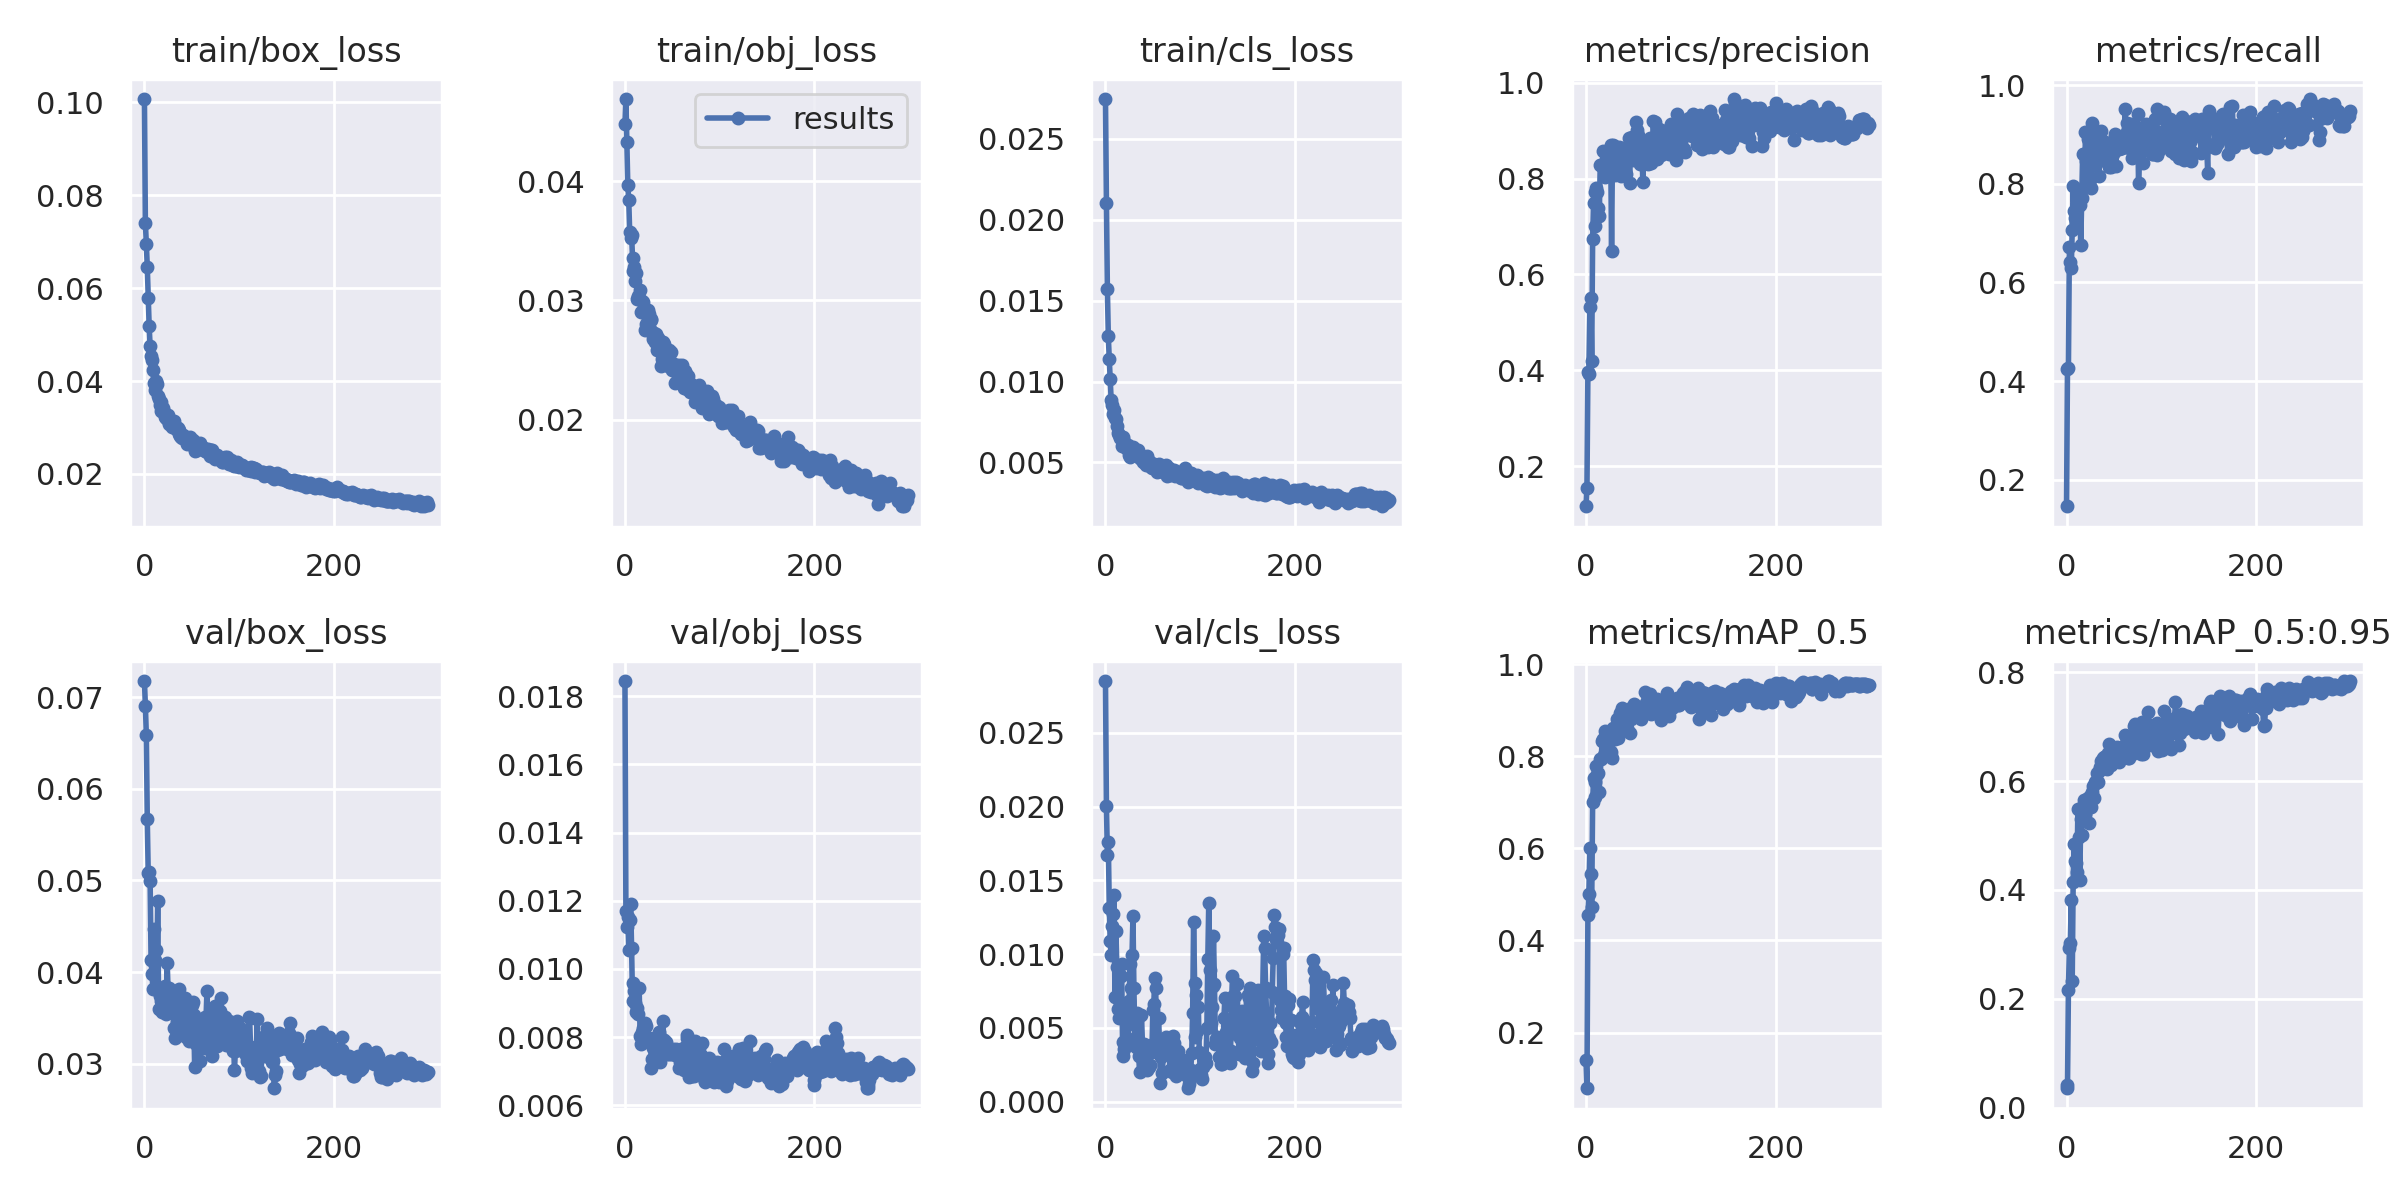

Source data for this figure (header and first rows):
epoch, train/box_loss, train/obj_loss, train/cls_loss, metrics/precision, metrics/recall, metrics/mAP_0.5, metrics/mAP_0.5:0.95, val/box_loss, val/obj_loss, val/cls_loss, x/lr0, x/lr1, x/lr2
0, 0.1007, 0.04479, 0.02747, 0.1162, 0.1463, 0.1406, 0.04229, 0.07175, 0.01845, 0.02852, 0.0712, 0.0032, 0.0032
1, 0.07404, 0.04688, 0.02107, 0.155, 0.4238, 0.07898, 0.03561, 0.06907, 0.0117, 0.02003, 0.04148, 0.006478, 0.006478
2, 0.0696, 0.04331, 0.01572, 0.3964, 0.4268, 0.4546, 0.2167, 0.06585, 0.01123, 0.01671, 0.01174, 0.009735, 0.009735
3, 0.06459, 0.03964, 0.01279, 0.3925, 0.6718, 0.5, 0.293, 0.05668, 0.01152, 0.01758, 0.009901, 0.009901, 0.009901
4, 0.05792, 0.03843, 0.01139, 0.5317, 0.6423, 0.6018, 0.3025, 0.05082, 0.01056, 0.01314, 0.009901, 0.009901, 0.009901
5, 0.05182, 0.03569, 0.01016, 0.55, 0.63, 0.5442, 0.3823, 0.05091, 0.01143, 0.01089, 0.009868, 0.009868, 0.009868
6, 0.04747, 0.03519, 0.008865, 0.4203, 0.7057, 0.4736, 0.2323, 0.04996, 0.0119, 0.009951, 0.009835, 0.009835, 0.009835
7, 0.04541, 0.03551, 0.008578, 0.6735, 0.7955, 0.7, 0.4146, 0.04133, 0.01063, 0.01193, 0.009802, 0.009802, 0.009802
8, 0.0446, 0.03351, 0.008027, 0.7494, 0.7442, 0.752, 0.4839, 0.03981, 0.009045, 0.0127, 0.009769, 0.009769, 0.009769
9, 0.0424, 0.03249, 0.008256, 0.7715, 0.7314, 0.7451, 0.4535, 0.03816, 0.009599, 0.014, 0.009736, 0.009736, 0.009736
10, 0.03962, 0.03277, 0.007733, 0.7015, 0.7224, 0.7111, 0.4498, 0.04469, 0.009355, 0.007076, 0.009703, 0.009703, 0.009703
11, 0.03805, 0.03158, 0.007702, 0.7798, 0.7827, 0.778, 0.4333, 0.04136, 0.009009, 0.01157, 0.00967, 0.00967, 0.00967
12, 0.04011, 0.03231, 0.007262, 0.7728, 0.7652, 0.7624, 0.5484, 0.04244, 0.008723, 0.009116, 0.009637, 0.009637, 0.009637
13, 0.03935, 0.03009, 0.006801, 0.7388, 0.7774, 0.7645, 0.4965, 0.03806, 0.008848, 0.006293, 0.009604, 0.009604, 0.009604
14, 0.03678, 0.03032, 0.006696, 0.7215, 0.757, 0.7231, 0.4192, 0.04776, 0.00869, 0.00568, 0.009571, 0.009571, 0.009571
15, 0.03621, 0.03016, 0.006536, 0.8284, 0.676, 0.7948, 0.5303, 0.03602, 0.009436, 0.006603, 0.009538, 0.009538, 0.009538
16, 0.03481, 0.03083, 0.006598, 0.828, 0.7704, 0.7943, 0.5004, 0.03741, 0.008039, 0.008501, 0.009505, 0.009505, 0.009505
17, 0.0354, 0.02898, 0.006012, 0.8257, 0.8596, 0.8322, 0.5546, 0.03601, 0.007797, 0.00934, 0.009472, 0.009472, 0.009472
18, 0.03361, 0.02996, 0.006448, 0.8582, 0.8596, 0.8365, 0.5648, 0.03689, 0.008136, 0.004048, 0.009439, 0.009439, 0.009439
19, 0.03349, 0.0299, 0.006595, 0.8306, 0.7955, 0.8027, 0.5567, 0.03561, 0.008271, 0.003122, 0.009406, 0.009406, 0.009406
20, 0.03419, 0.02927, 0.006208, 0.8035, 0.9053, 0.8538, 0.5398, 0.03734, 0.007901, 0.003553, 0.009373, 0.009373, 0.009373
21, 0.03339, 0.02751, 0.0061, 0.8366, 0.8468, 0.8501, 0.5545, 0.03626, 0.008409, 0.006294, 0.00934, 0.00934, 0.00934
22, 0.03227, 0.02805, 0.005905, 0.8559, 0.8468, 0.8375, 0.5677, 0.03851, 0.008329, 0.005826, 0.009307, 0.009307, 0.009307
23, 0.03215, 0.02891, 0.006038, 0.8344, 0.8902, 0.8449, 0.569, 0.0354, 0.007988, 0.005198, 0.009274, 0.009274, 0.009274
24, 0.03175, 0.02918, 0.006051, 0.8279, 0.834, 0.8331, 0.5238, 0.04103, 0.007891, 0.003883, 0.009241, 0.009241, 0.009241
25, 0.03263, 0.02884, 0.005438, 0.8353, 0.8083, 0.8107, 0.5718, 0.03796, 0.00795, 0.006825, 0.009208, 0.009208, 0.009208
26, 0.03077, 0.02759, 0.005365, 0.8695, 0.7924, 0.8084, 0.553, 0.03828, 0.007844, 0.009306, 0.009175, 0.009175, 0.009175
27, 0.0309, 0.02841, 0.005716, 0.65, 0.9237, 0.797, 0.5793, 0.03736, 0.007899, 0.007685, 0.009142, 0.009142, 0.009142
28, 0.03079, 0.02835, 0.005633, 0.8707, 0.839, 0.8559, 0.5904, 0.03733, 0.007098, 0.009919, 0.009109, 0.009109, 0.009109
29, 0.0301, 0.02723, 0.005966, 0.8621, 0.8596, 0.8622, 0.5698, 0.03779, 0.00737, 0.01258, 0.009076, 0.009076, 0.009076
30, 0.03032, 0.02676, 0.005462, 0.8677, 0.8448, 0.8571, 0.5991, 0.03652, 0.007669, 0.007725, 0.009043, 0.009043, 0.009043
31, 0.03136, 0.02728, 0.005513, 0.8076, 0.8855, 0.837, 0.6011, 0.03393, 0.007976, 0.004314, 0.00901, 0.00901, 0.00901
32, 0.03019, 0.02653, 0.00545, 0.8334, 0.8981, 0.8635, 0.6154, 0.03278, 0.007832, 0.003671, 0.008977, 0.008977, 0.008977
33, 0.02972, 0.02721, 0.005418, 0.8624, 0.8697, 0.8802, 0.5982, 0.03531, 0.00794, 0.006, 0.008944, 0.008944, 0.008944
34, 0.02994, 0.02582, 0.005752, 0.8622, 0.8162, 0.84, 0.6193, 0.03455, 0.007935, 0.005897, 0.008911, 0.008911, 0.008911
35, 0.02994, 0.02681, 0.00532, 0.8671, 0.8724, 0.8716, 0.6259, 0.03585, 0.007862, 0.003113, 0.008878, 0.008878, 0.008878
36, 0.02866, 0.02616, 0.005275, 0.8216, 0.908, 0.8928, 0.6376, 0.03316, 0.008147, 0.002012, 0.008845, 0.008845, 0.008845
37, 0.02937, 0.0266, 0.005227, 0.8051, 0.8852, 0.8964, 0.625, 0.0382, 0.007278, 0.003621, 0.008812, 0.008812, 0.008812
38, 0.02825, 0.02446, 0.005263, 0.8351, 0.8865, 0.9046, 0.6382, 0.03597, 0.007898, 0.005869, 0.008779, 0.008779, 0.008779
39, 0.02806, 0.02506, 0.005191, 0.8642, 0.8852, 0.8993, 0.6434, 0.03335, 0.007931, 0.003937, 0.008746, 0.008746, 0.008746
40, 0.02781, 0.02651, 0.00501, 0.8331, 0.8681, 0.8864, 0.6446, 0.03399, 0.008475, 0.003653, 0.008713, 0.008713, 0.008713
41, 0.02845, 0.02633, 0.005056, 0.8444, 0.8468, 0.8622, 0.6451, 0.03571, 0.007916, 0.003876, 0.00868, 0.00868, 0.00868
42, 0.02811, 0.02565, 0.005136, 0.8094, 0.8737, 0.8952, 0.6461, 0.03444, 0.007693, 0.002768, 0.008647, 0.008647, 0.008647
43, 0.02793, 0.02508, 0.00486, 0.8481, 0.8596, 0.8613, 0.622, 0.03713, 0.007867, 0.003252, 0.008614, 0.008614, 0.008614
44, 0.02754, 0.02545, 0.00539, 0.8534, 0.873, 0.8841, 0.6518, 0.03293, 0.0075, 0.002147, 0.008581, 0.008581, 0.008581
45, 0.02647, 0.02448, 0.005162, 0.885, 0.8344, 0.8852, 0.6681, 0.03376, 0.007562, 0.003724, 0.008548, 0.008548, 0.008548
46, 0.02779, 0.02571, 0.004964, 0.7904, 0.8461, 0.8502, 0.6361, 0.03339, 0.007656, 0.002377, 0.008515, 0.008515, 0.008515
47, 0.02743, 0.02587, 0.005049, 0.8757, 0.8346, 0.8819, 0.6287, 0.03253, 0.007488, 0.002511, 0.008482, 0.008482, 0.008482
48, 0.02794, 0.02489, 0.004729, 0.8514, 0.8785, 0.8995, 0.6443, 0.03451, 0.007653, 0.003817, 0.008449, 0.008449, 0.008449
49, 0.02728, 0.02568, 0.00465, 0.8874, 0.8605, 0.9059, 0.6404, 0.03263, 0.007504, 0.003383, 0.008416, 0.008416, 0.008416
50, 0.02625, 0.02419, 0.004832, 0.8395, 0.8909, 0.8971, 0.6483, 0.03638, 0.007618, 0.006213, 0.008383, 0.008383, 0.008383
51, 0.02731, 0.02427, 0.004883, 0.8527, 0.901, 0.9133, 0.6407, 0.03676, 0.007643, 0.006595, 0.00835, 0.00835, 0.00835
52, 0.02641, 0.0247, 0.004757, 0.8578, 0.8352, 0.9031, 0.6547, 0.03534, 0.007531, 0.008398, 0.008317, 0.008317, 0.008317
53, 0.02494, 0.02305, 0.004741, 0.9188, 0.8796, 0.9053, 0.6632, 0.0297, 0.007474, 0.007675, 0.008284, 0.008284, 0.008284
54, 0.0258, 0.02317, 0.004422, 0.9025, 0.8701, 0.8974, 0.6458, 0.03221, 0.007663, 0.003635, 0.008251, 0.008251, 0.008251
55, 0.02526, 0.02434, 0.004817, 0.8911, 0.8698, 0.9049, 0.6356, 0.03306, 0.007476, 0.003708, 0.008218, 0.008218, 0.008218
56, 0.02616, 0.02388, 0.004881, 0.877, 0.8848, 0.889, 0.6493, 0.03369, 0.007516, 0.005674, 0.008185, 0.008185, 0.008185
57, 0.02628, 0.0246, 0.004653, 0.8312, 0.8821, 0.895, 0.6499, 0.03317, 0.007079, 0.004045, 0.008152, 0.008152, 0.008152
58, 0.02587, 0.02406, 0.004806, 0.8487, 0.873, 0.8816, 0.6515, 0.03461, 0.007263, 0.001279, 0.008119, 0.008119, 0.008119
59, 0.02664, 0.02369, 0.004677, 0.8584, 0.873, 0.9028, 0.6633, 0.03029, 0.007646, 0.002994, 0.008086, 0.008086, 0.008086
... 240 more rows
